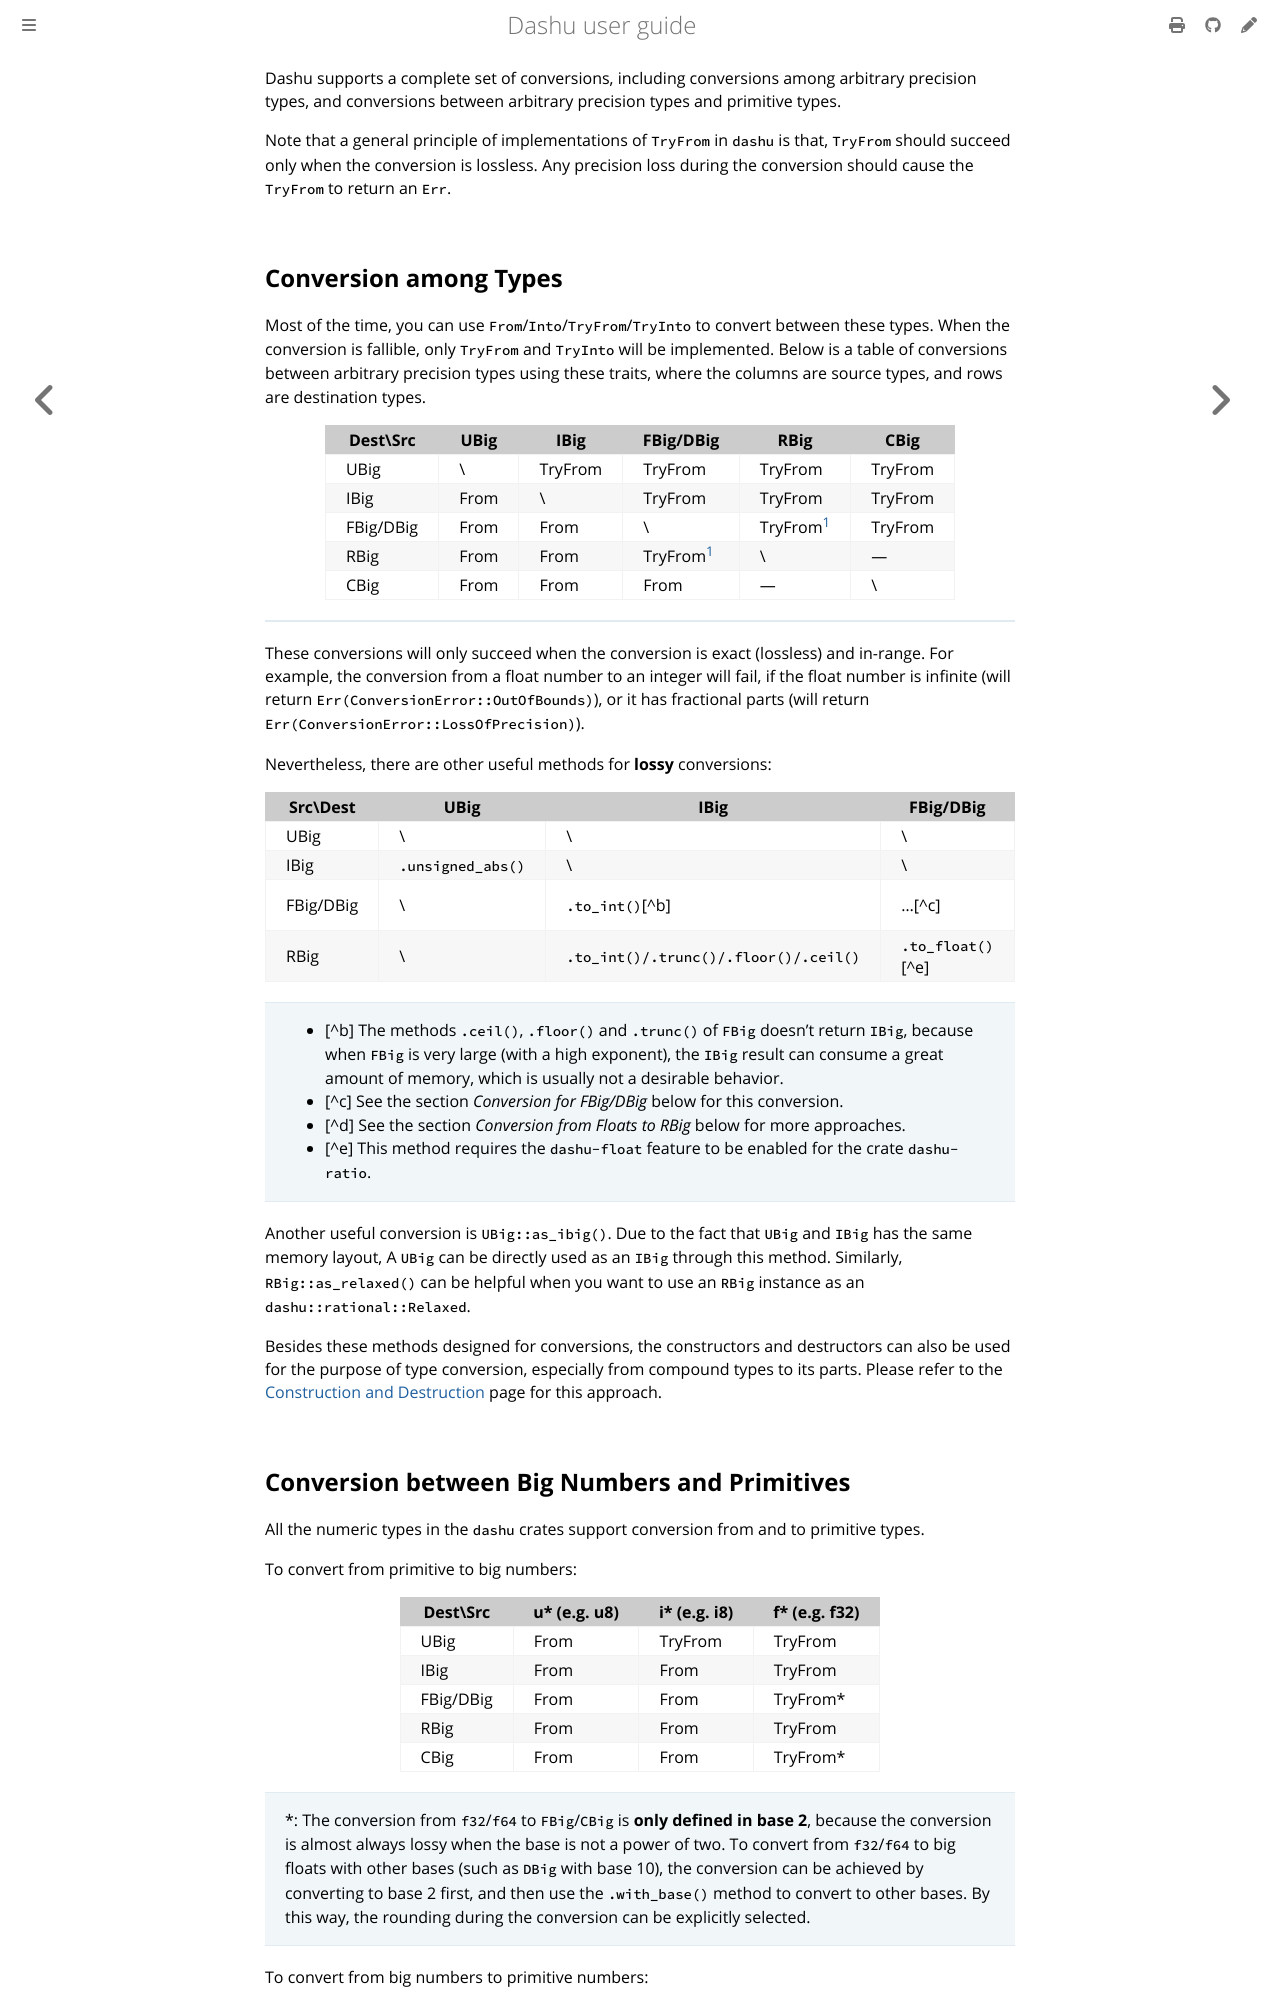

repository: cmpute/dashu · page: convert.html · generator: mdbook

Dashu supports a complete set of conversions, including conversions among arbitrary precision types, and conversions between arbitrary precision types and primitive types.

Note that a general principle of implementations of `TryFrom` in `dashu` is that, `TryFrom` should succeed only when the conversion is lossless. Any precision loss during the conversion should cause the `TryFrom` to return an `Err`.

## Conversion among Types

Most of the time, you can use `From`/`Into`/`TryFrom`/`TryInto` to convert between these types. When the conversion is fallible, only `TryFrom` and `TryInto` will be implemented. Below is a table of conversions between arbitrary precision types using these traits, where the columns are source types, and rows are destination types.

| Dest\Src  | UBig | IBig    | FBig/DBig    | RBig        | CBig    |
|-----------|------|---------|--------------|-------------|---------|
| UBig      | \    | TryFrom | TryFrom      | TryFrom     | TryFrom |
| IBig      | From | \       | TryFrom      | TryFrom     | TryFrom |
| FBig/DBig | From | From    | \            | TryFrom[^a] | TryFrom |
| RBig      | From | From    | TryFrom[^a]  | \           | —       |
| CBig      | From | From    | From         | —           | \       |

> [^a]: To use the conversion between `RBig` and `FBig`, the optional feature `dashu-float` must be enabled for the `dashu-ratio` crate.

These conversions will only succeed when the conversion is exact (lossless) and in-range. For example, the conversion from a float number to an integer will fail, if the float number is infinite (will return `Err(ConversionError::OutOfBounds)`), or it has fractional parts (will return `Err(ConversionError::LossOfPrecision)`).

Nevertheless, there are other useful methods for **lossy** conversions:

| Src\Dest  | UBig              | IBig                                  | FBig/DBig         | RBig                         |
|-----------|-------------------|---------------------------------------|-------------------|------------------------------|
| UBig      | \                 | \                                     | \                 | \                            |
| IBig      | `.unsigned_abs()` | \                                     | \                 | \                            |
| FBig/DBig | \                 | `.to_int()`[^b]                       | ...[^c]           | `.simplest_from_float()`[^d] |
| RBig      | \                 | `.to_int()/.trunc()/.floor()/.ceil()` | `.to_float()`[^e] | \                            |

> - [^b] The methods `.ceil()`, `.floor()` and `.trunc()` of `FBig` doesn't return `IBig`, because when `FBig` is very large (with a high exponent), the `IBig` result can consume a great amount of memory, which is usually not a desirable behavior.
> - [^c] See the section *Conversion for FBig/DBig* below for this conversion.
> - [^d] See the section *Conversion from Floats to RBig* below for more approaches.
> - [^e] This method requires the `dashu-float` feature to be enabled for the crate `dashu-ratio`.

Another useful conversion is `UBig::as_ibig()`. Due to the fact that `UBig` and `IBig` has the same memory layout, A `UBig` can be directly used as an `IBig` through this method. Similarly, `RBig::as_relaxed()` can be helpful when you want to use an `RBig` instance as an `dashu::rational::Relaxed`. 

Besides these methods designed for conversions, the constructors and destructors can also be used for the purpose of type conversion, especially from compound types to its parts. Please refer to the [Construction and Destruction](./construct.md#construct-from-parts) page for this approach.
